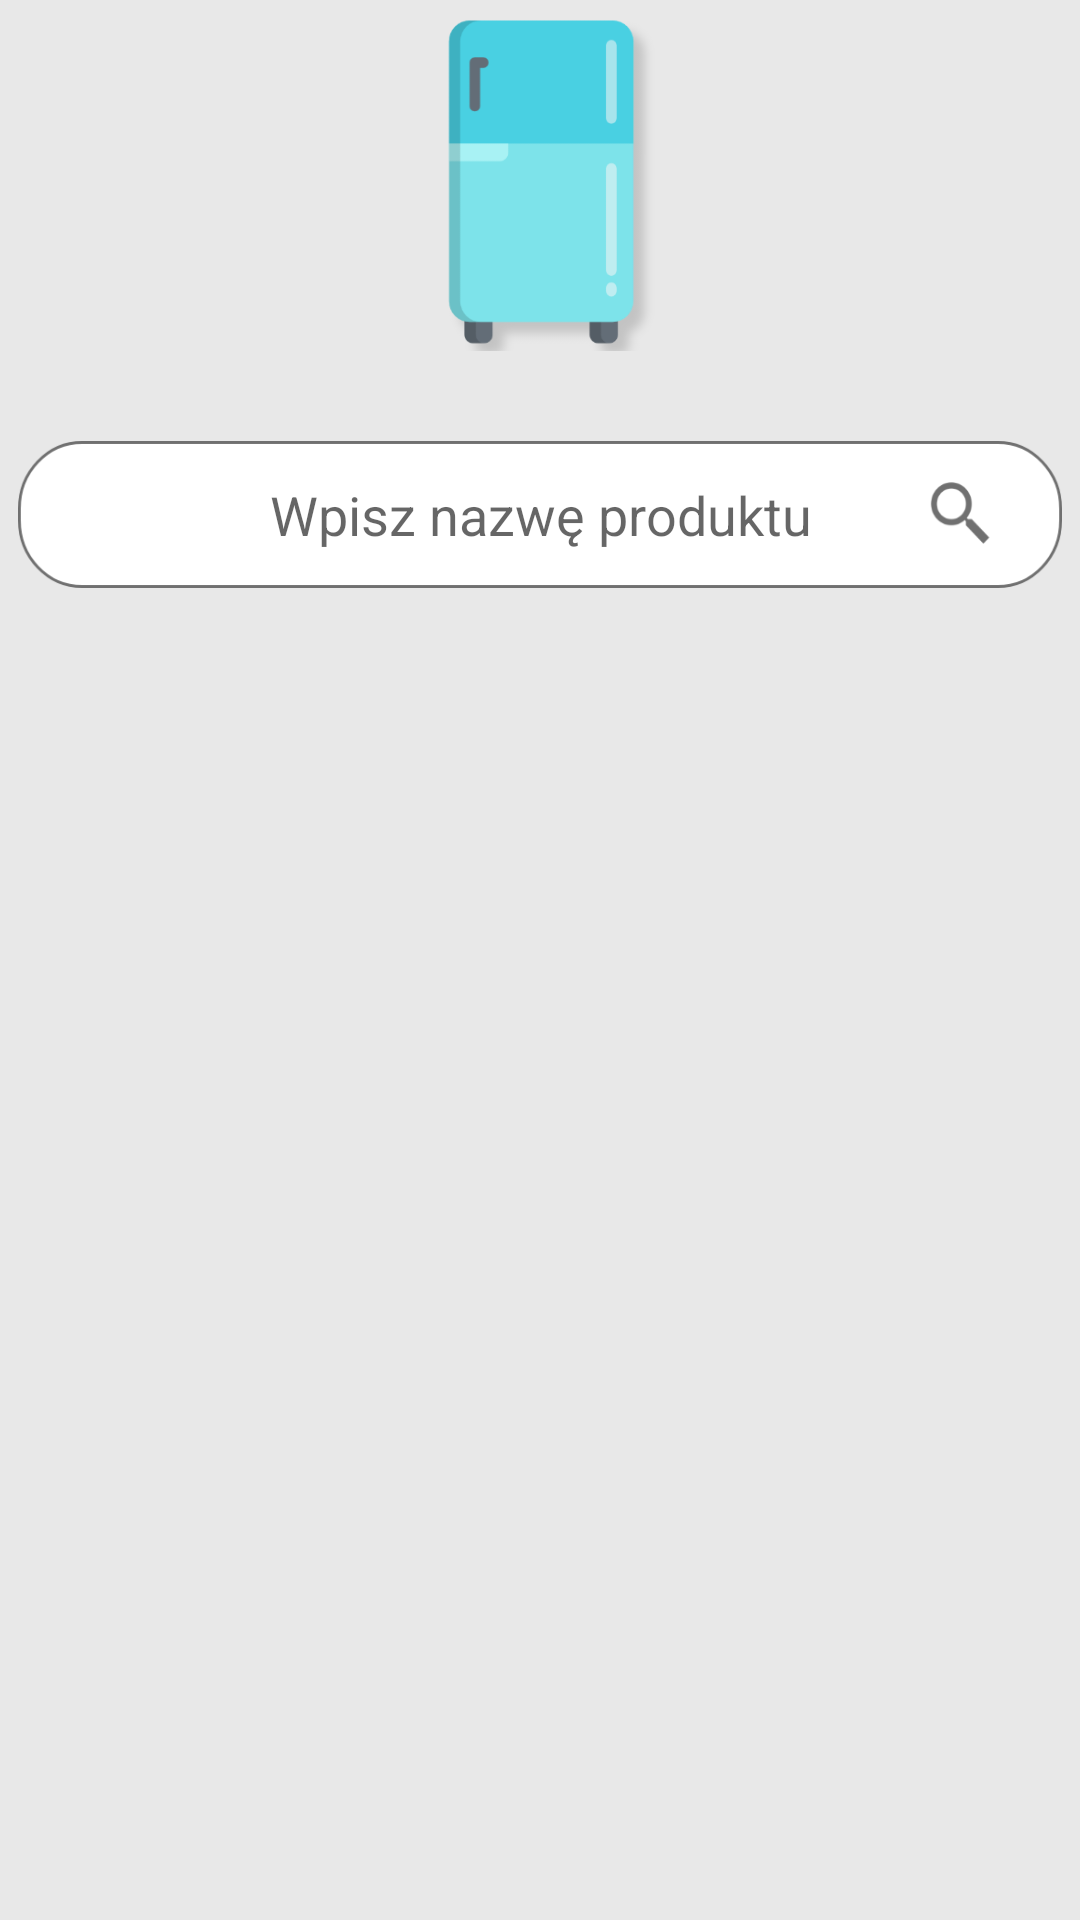

This screen was rendered from an Android layout file. Write that file and the resources it references.
<!-- AndroidManifest.xml: application theme AppTheme -->
<!-- res/layout/activity_fridge.xml -->
<?xml version="1.0" encoding="utf-8"?>
<androidx.constraintlayout.widget.ConstraintLayout xmlns:android="http://schemas.android.com/apk/res/android"
    xmlns:app="http://schemas.android.com/apk/res-auto"
    xmlns:tools="http://schemas.android.com/tools"
    android:layout_width="match_parent"
    android:layout_height="match_parent"
    android:background="@color/colorGray"
    tools:context=".Fridge.ShowAllProducts.FridgeActivity">


    <ImageView
        android:id="@+id/imageView"
        android:layout_width="156dp"
        android:layout_height="112dp"
        android:layout_marginTop="5dp"
        android:src="@drawable/kitchen_icon"
        app:layout_constraintEnd_toEndOf="parent"
        app:layout_constraintStart_toStartOf="parent"
        app:layout_constraintTop_toTopOf="parent" />

    <EditText
        android:id="@+id/editTextSearchProducts"
        android:layout_width="348dp"
        android:layout_height="49dp"
        android:layout_marginTop="30dp"
        android:background="@mipmap/search_panel"
        android:hint="@string/hintFridgeSearchProducts"
        android:inputType="text"
        android:padding="10dp"
        android:textAlignment="center"
        app:layout_constraintEnd_toEndOf="parent"
        app:layout_constraintStart_toStartOf="parent"
        app:layout_constraintTop_toBottomOf="@+id/imageView" />

    <androidx.recyclerview.widget.RecyclerView
        android:id="@+id/recyclerViewAllProducts"
        android:layout_width="394dp"
        android:layout_height="522dp"
        android:layout_marginStart="10dp"
        android:layout_marginTop="12dp"
        android:layout_marginEnd="10dp"
        app:layout_constraintEnd_toEndOf="parent"
        app:layout_constraintStart_toStartOf="parent"
        app:layout_constraintTop_toBottomOf="@+id/editTextSearchProducts" />

    <TextView
        android:id="@+id/textViewInformationAboutLackOfProducts"
        android:layout_width="wrap_content"
        android:layout_height="wrap_content"
        android:textAlignment="center"
        android:textSize="25dp"
        android:visibility="invisible"
        app:layout_constraintBottom_toBottomOf="@+id/recyclerViewAllProducts"
        app:layout_constraintEnd_toEndOf="parent"
        app:layout_constraintStart_toStartOf="parent"
        app:layout_constraintTop_toTopOf="@+id/recyclerViewAllProducts" />

    <TextView
        android:id="@+id/textViewBrakProduktu"
        android:layout_width="287dp"
        android:layout_height="36dp"
        android:layout_marginTop="64dp"
        android:text="Brak poszukiwanego produktu"
        android:textColor="@color/darkGray"
        android:textSize="20dp"
        android:visibility="invisible"
        app:layout_constraintEnd_toEndOf="parent"
        app:layout_constraintStart_toStartOf="parent"
        app:layout_constraintTop_toBottomOf="@+id/editTextSearchProducts" />

    <androidx.appcompat.widget.Toolbar
        android:id="@+id/toolbar"
        android:layout_width="393dp"
        android:layout_height="62dp"
        android:background="@color/zxing_transparent"
        android:minHeight="?attr/actionBarSize"
        android:theme="@android:style/Theme.DeviceDefault.Light.Dialog.NoActionBar"
        app:layout_constraintEnd_toEndOf="parent"
        app:layout_constraintStart_toStartOf="parent"
        app:layout_constraintTop_toTopOf="parent" />


</androidx.constraintlayout.widget.ConstraintLayout>
<!-- resources referenced by this layout -->
<resources>
  <color name="colorGray">#E8E8E8</color>
  <color name="darkGray">#595959</color>
  <!-- drawable kitchen_icon: png bitmap (drawable, 8107 bytes) -->
  <!-- mipmap search_panel: png bitmap (mipmap-hdpi, 4565 bytes) -->
  <string name="hintFridgeSearchProducts">Wpisz nazwę produktu</string>
  <style name="AppTheme" parent="Theme.AppCompat.Light.NoActionBar">
          
          <item name="colorPrimary">@color/colorPrimary</item>
          <item name="colorPrimaryDark">@color/colorPrimaryDark</item>
          <item name="colorAccent">@color/colorAccent</item>
      </style>
  <color name="colorPrimary">#6200EE</color>
  <color name="colorPrimaryDark">#49D0E2</color>
  <color name="colorAccent">#03DAC5</color>
</resources>
